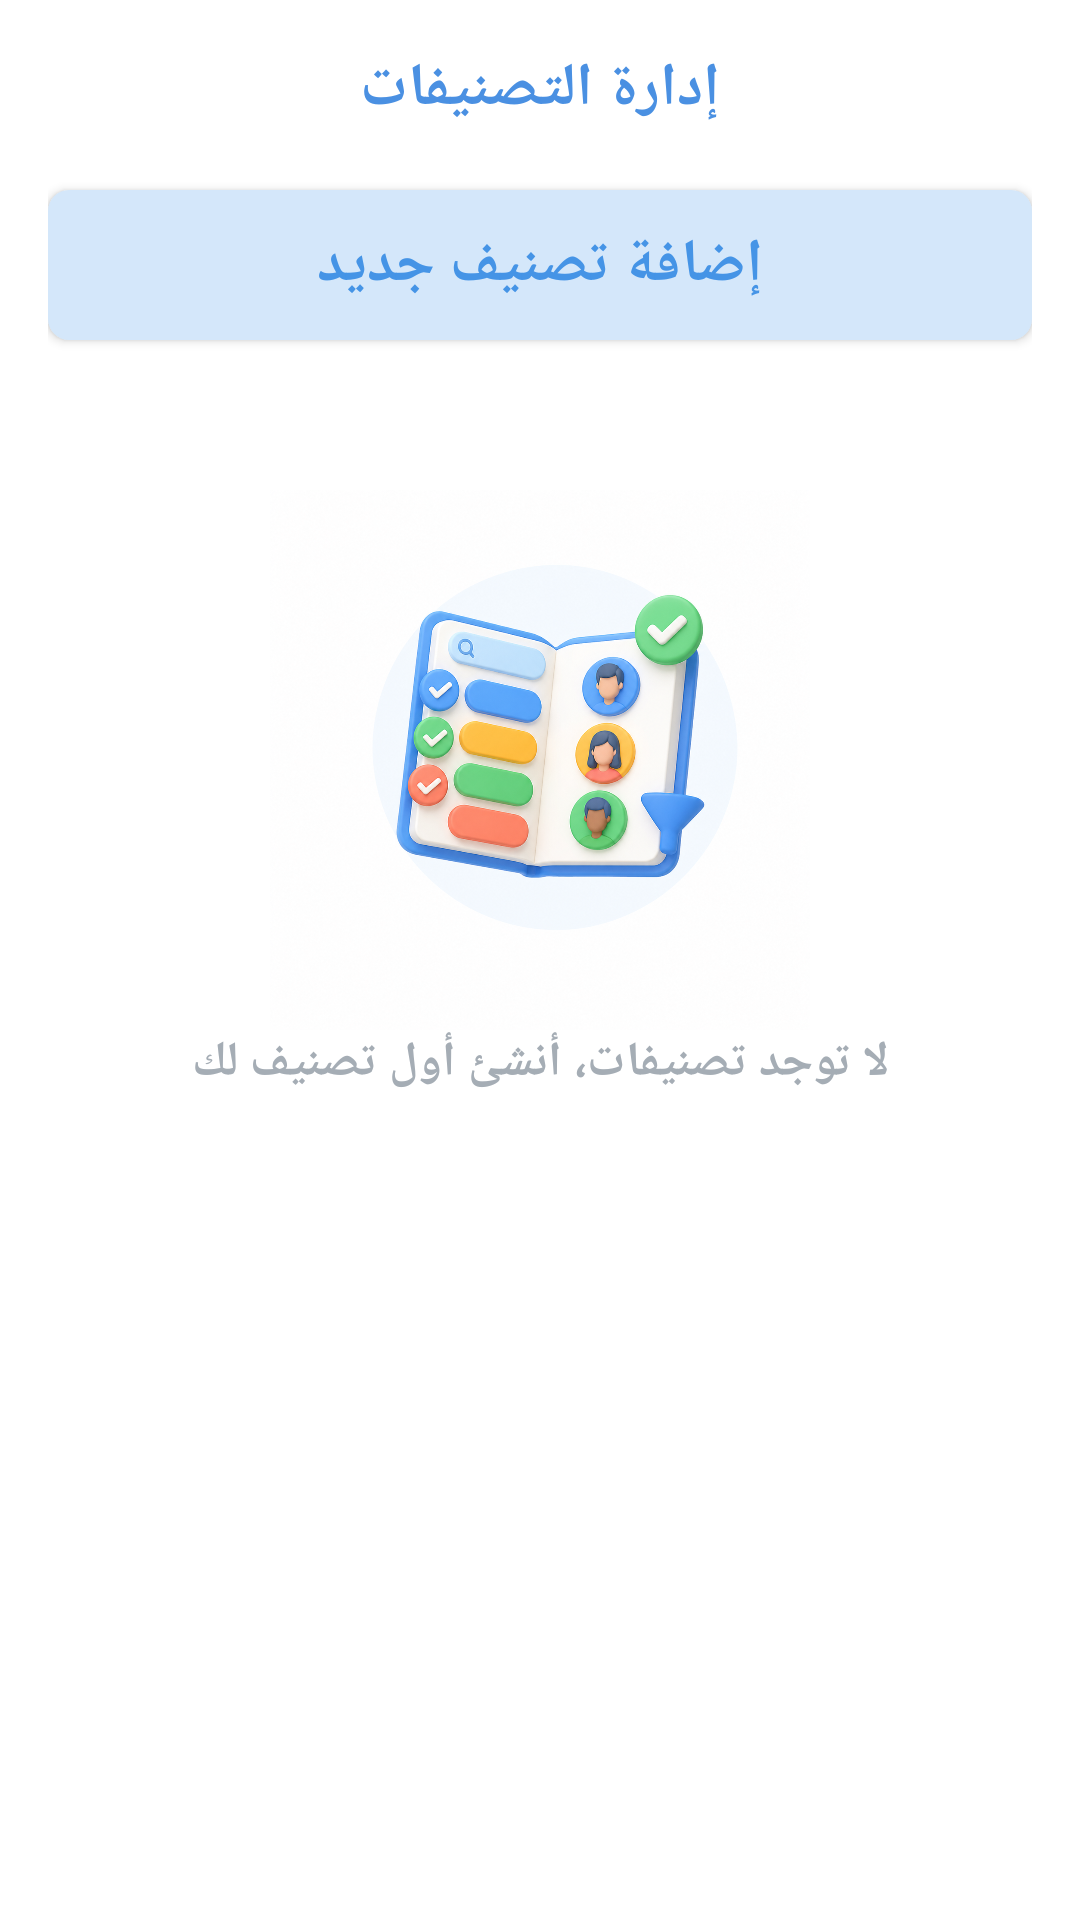

Here is an Android app screen rendered from its layout file. Give the layout XML and the strings, colors and styles it references.
<!-- AndroidManifest.xml: application theme Theme.KonnashApp -->
<!-- res/layout/activity_categories_mgmt.xml -->
<?xml version="1.0" encoding="utf-8"?>
<LinearLayout xmlns:android="http://schemas.android.com/apk/res/android"
    android:layout_width="match_parent"
    android:layout_height="match_parent"
    android:background="#F5F5F5"
    android:layoutDirection="rtl"
    android:orientation="vertical"
    android:padding="16dp"
    android:backgroundTint="@color/white">


    <RelativeLayout
        android:layout_width="match_parent"
        android:layout_height="wrap_content"
        android:textDirection="rtl">

        <ImageView
            android:id="@+id/close"
            android:layout_width="18dp"
            android:layout_height="20dp"
            android:layout_alignParentEnd="true"
            android:layout_marginEnd="355dp"
            android:src="@drawable/close"
            />

        <TextView
            android:layout_width="wrap_content"
            android:layout_height="wrap_content"
            android:text="إدارة التصنيفات"
            android:textSize="20sp"
            android:textStyle="bold"
            android:textColor="#4A90E2"
            android:layout_centerInParent="true"/>


    </RelativeLayout>


    <Space
        android:layout_width="wrap_content"
        android:layout_height="20dp" />



    <android.widget.Button
        android:id="@+id/add_category_button"
        android:layout_width="match_parent"
        android:layout_height="50dp"
        android:background="@drawable/ic_add_new"
        android:text="إضافة تصنيف جديد"
        android:textColor="#FF4594e6"
        android:textSize="20dp"
        android:textStyle="bold" />
    <Space
        android:layout_width="wrap_content"
        android:layout_height="50dp" />

    <LinearLayout
        android:id="@+id/categoriesContainer"
        android:layout_width="match_parent"
        android:layout_height="wrap_content"
        android:orientation="vertical"/>


    <LinearLayout
        android:id="@+id/emptyState"
        android:layout_width="match_parent"
        android:layout_height="wrap_content"
        android:orientation="vertical"
        android:gravity="center">

        <ImageView
            android:id="@+id/imagecategory"
            android:layout_width="match_parent"
            android:layout_height="180dp"
            android:src="@drawable/add_category"
            android:adjustViewBounds="true"
            android:scaleType="fitCenter"/>

        <TextView
            android:id="@+id/nocategorytext"
            android:layout_width="match_parent"
            android:layout_height="wrap_content"
            android:text="لا توجد تصنيفات، أنشئ أول تصنيف لك"
            android:textAlignment="center"
            android:textStyle="bold"
            android:textColor="@color/grey"
            android:textSize="16sp"/>
    </LinearLayout>
    <View
        android:layout_width="match_parent"
        android:layout_height="0dp"
        android:layout_weight="1" />

    <android.widget.Button
        android:id="@+id/confirmbtn"
        android:layout_width="match_parent"
        android:layout_height="wrap_content"
        android:background="@drawable/confirm_button"
        android:paddingTop="15dp"
        android:paddingBottom="15dp"
        android:text="تأكيد"
        android:textColor="@color/white"
        android:textSize="17dp"
        android:visibility="gone"/>




</LinearLayout>
<!-- resources referenced by this layout -->
<resources>
  <color name="grey">#FFa5adb5</color>
  <color name="white">#FFFFFFFF</color>
  <!-- drawable add_category: png bitmap (drawable, 985011 bytes) -->
  <!-- drawable close: png bitmap (drawable, 10367 bytes) -->
  <!-- drawable confirm_button (drawable) -->
  <shape xmlns:android="http://schemas.android.com/apk/res/android"
      android:shape="rectangle">
  
      <solid android:color="@color/blue"/>
      <corners android:radius="7dp" /> 
  </shape>
  <!-- drawable ic_add_new (drawable) -->
  <shape xmlns:android="http://schemas.android.com/apk/res/android"
      android:shape="rectangle">
  
      <solid android:color="@color/lightBlue"/>
      <corners android:radius="7dp" /> 
  </shape>
  <style name="Theme.KonnashApp" parent="Base.Theme.KonnashApp" />
  <color name="blue">#FF4A90E2</color>
  <color name="lightBlue">#FFd4e7fa</color>
  <style name="Base.Theme.KonnashApp" parent="Theme.Material3.DayNight.NoActionBar">
          
          
      </style>
</resources>
